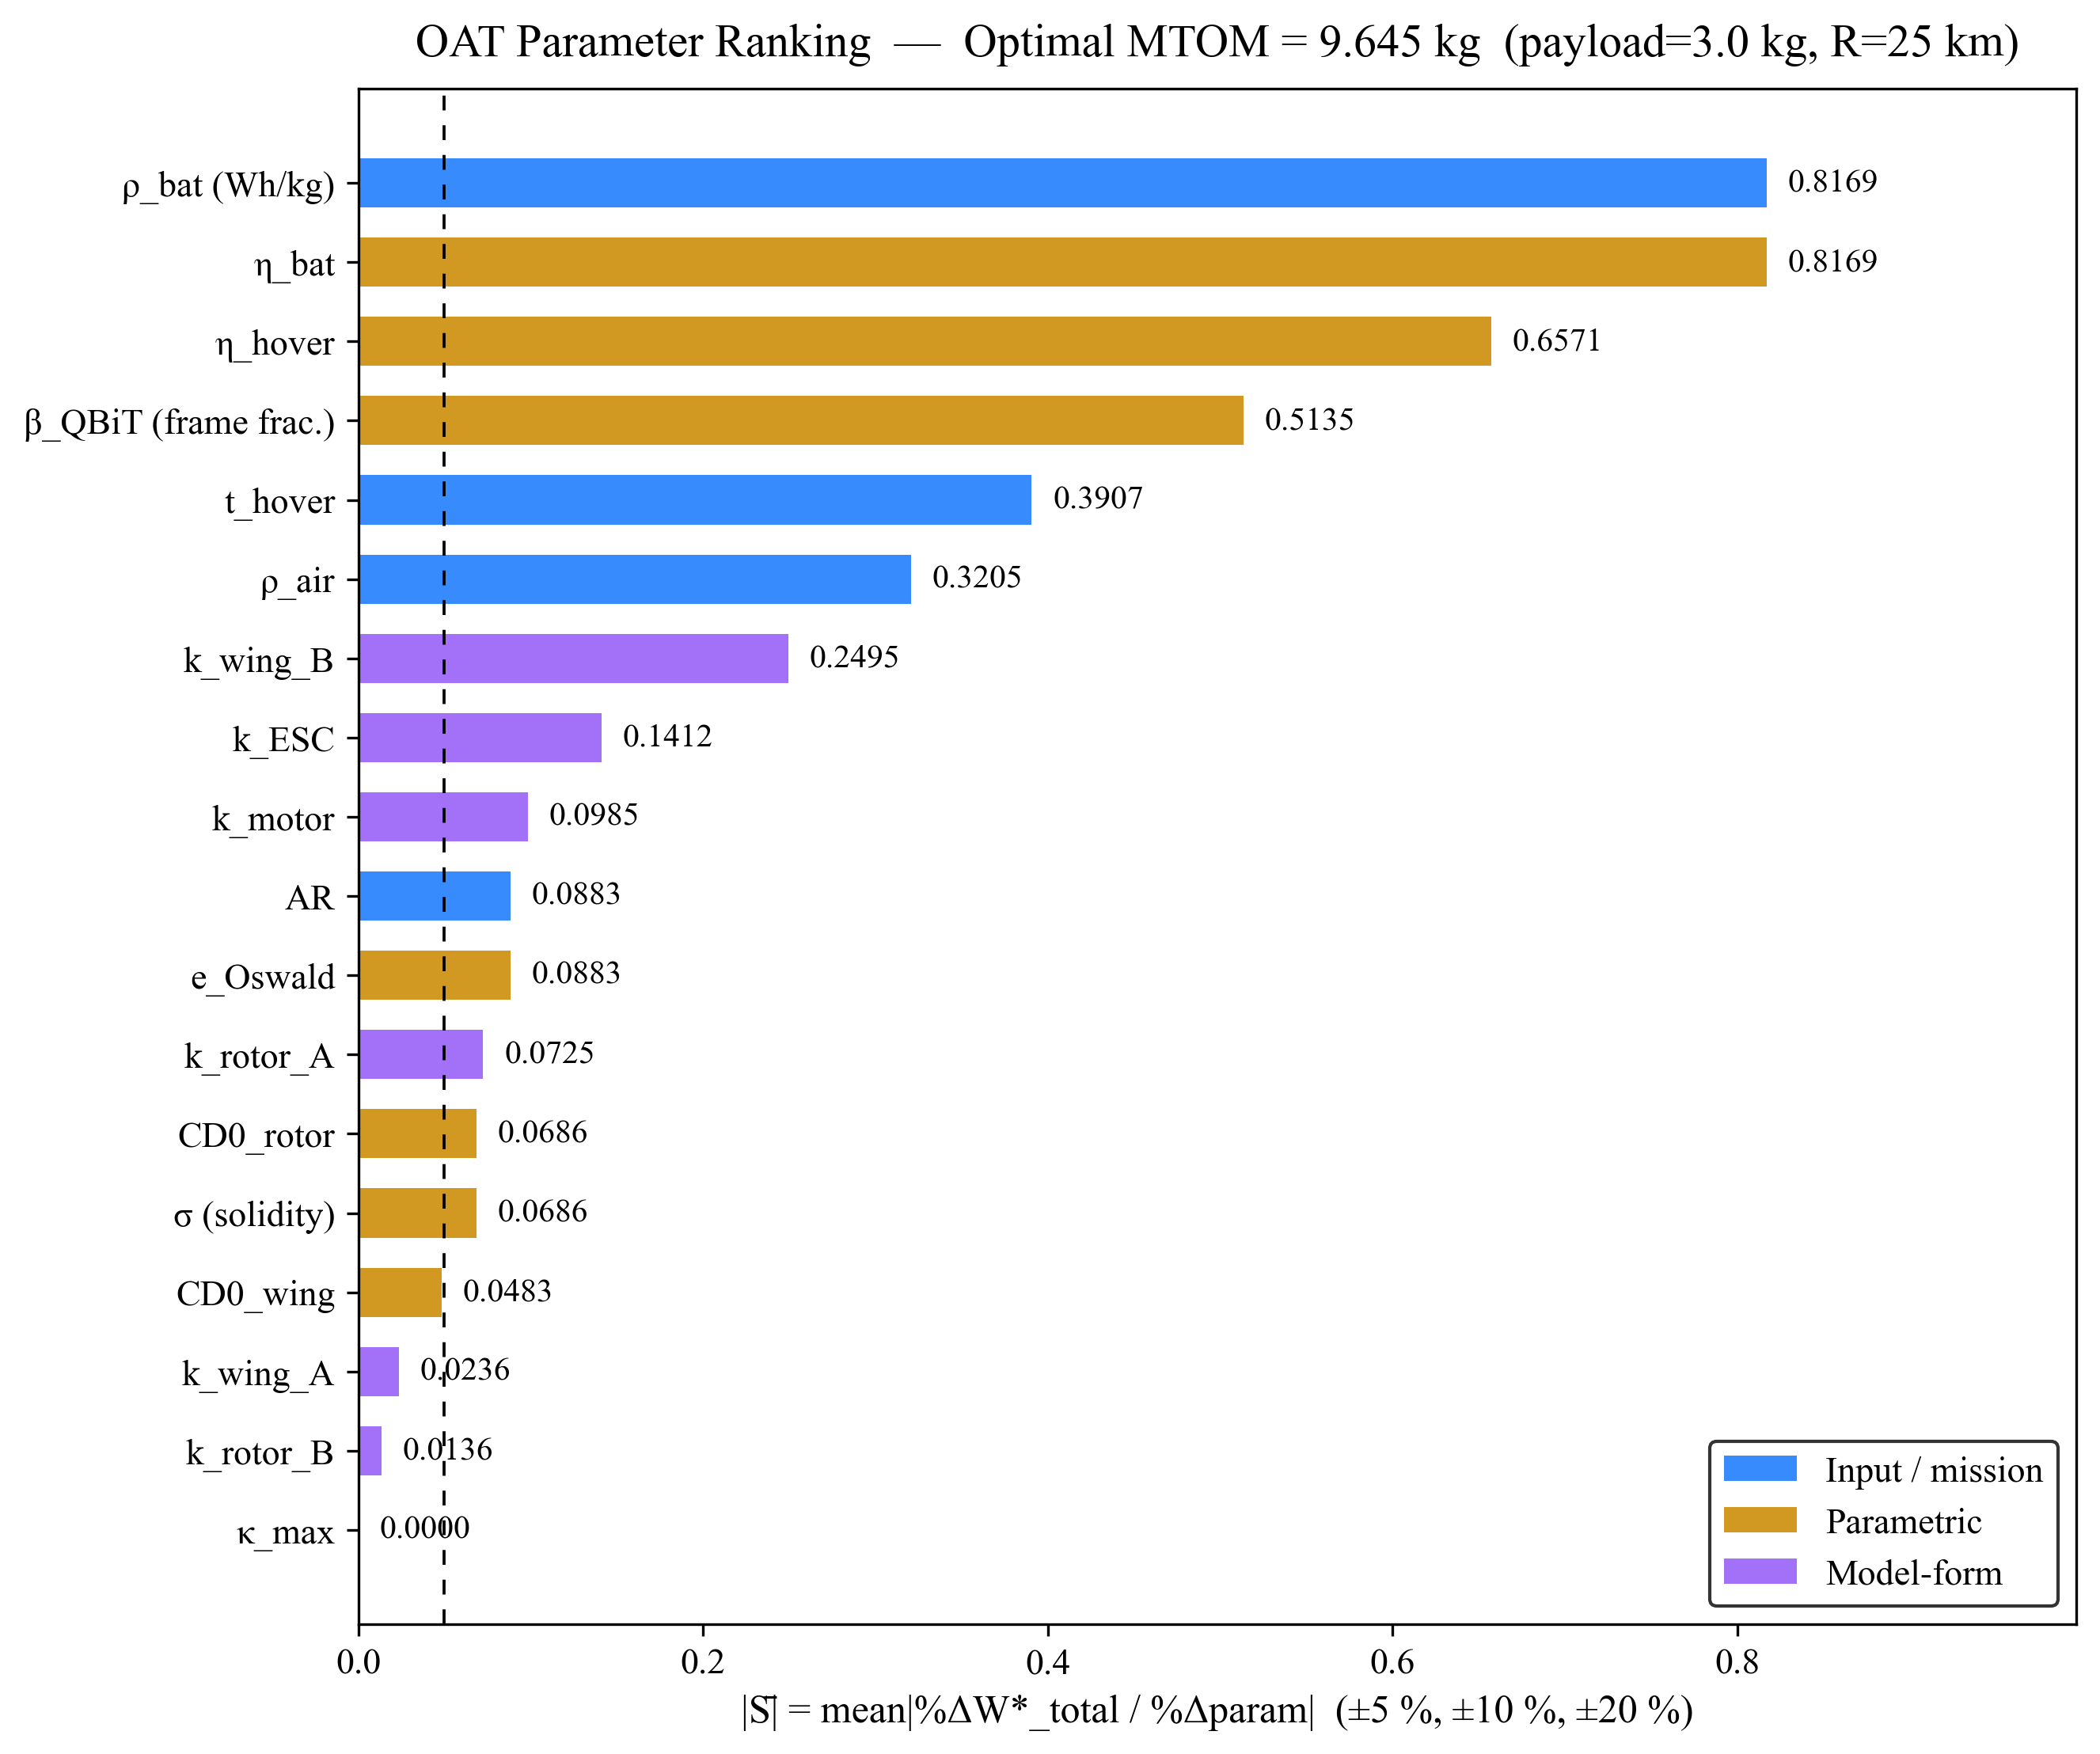

The table this chart was drawn from, first rows:
rank, attr, label, type, nominal, S_mean, dW_minus10_pct, dW_plus10_pct, dW_plus20_pct, failed
1, BATTERY_DENSITY, ρ_bat (Wh/kg), input, 158.0, 0.8169, 9.312, -6.624, -11.58, False
2, BATTERY_EFF, η_bat, param, 0.85, 0.8169, 9.312, -6.624, -11.58, False
3, ETA_HOVER, η_hover, param, 0.65, 0.6571, 7.372, -5.544, -9.879, False
4, BETA_QBIT, β_QBiT (frame frac.), param, 0.18, 0.5135, -4.862, 5.387, 11.39, False
5, T_HOVER, t_hover, input, 60.0, 0.3907, -3.805, 4.003, 8.226, False
6, RHO_AIR, ρ_air, input, 1.225, 0.3205, 3.484, -2.876, -5.3, False
7, K_WING_B, k_wing_B, model, 2.285, 0.2495, -2.516, 2.471, 4.907, False
8, K_ESC, k_ESC, model, 0.0003594, 0.1412, -1.399, 1.425, 2.877, False
9, K_MOTOR, k_motor, model, 0.0002506, 0.09847, -0.9783, 0.9909, 1.995, False
10, AR_FIXED, AR, input, 8.0, 0.08828, 0.9697, -0.7792, -1.419, False
11, E_OSWALD, e_Oswald, param, 0.8, 0.08828, 0.9697, -0.7792, -1.419, False
12, K_ROTOR_A, k_rotor_A, model, 0.7484, 0.07252, -0.7274, 0.7229, 1.442, False
13, CD0_ROTOR, CD0_rotor, param, 0.012, 0.06859, -0.6877, 0.6839, 1.364, False
14, SIGMA, σ (solidity), param, 0.13, 0.06859, -0.6877, 0.6839, 1.364, False
15, CD0_WING, CD0_wing, param, 0.01, 0.04826, -0.4802, 0.485, 0.9749, False
16, K_WING_A, k_wing_A, model, -0.0802, 0.02361, -0.2361, 0.2361, 0.4722, False
17, K_ROTOR_B, k_rotor_B, model, 0.0403, 0.01361, 0.1361, -0.1361, -0.2721, False
18, KAPPA_MAX, κ_max, param, 1.15, 0.000000, -0.000000, -0.000000, -0.000000, False
